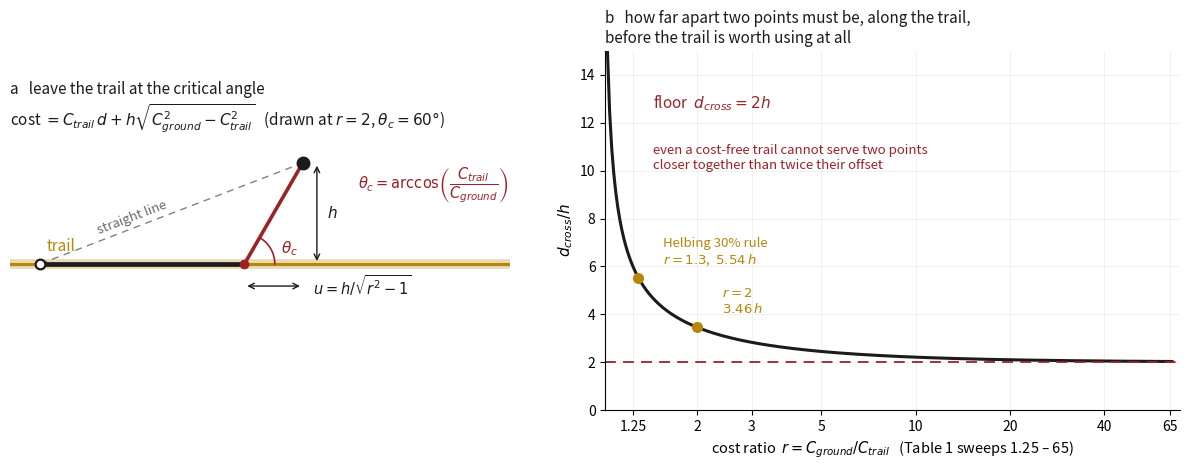

Source code (Python):
#!/usr/bin/env python3
"""Two panels for arXiv:2611.04346's equation 2, drawn from the closed forms in verify.py.

(a) the head-wave geometry: ride the trail, leave at theta_c = arccos(C_t/C_g)
(b) the crossover distance d_cross/h against the cost ratio, with its floor at 2

Iris (Opus 5, 1M), 9 Nov 2026.
"""
import math
import matplotlib
matplotlib.use("Agg")
import matplotlib.pyplot as plt
import numpy as np

INK, TRAIL, HOT = "#1b1b1b", "#b8860b", "#9b2226"
fig, (ax, bx) = plt.subplots(1, 2, figsize=(12.0, 4.8),
                            gridspec_kw=dict(width_ratios=[1.0, 1.15]))

# ---- (a) geometry, drawn at r = 2 where theta_c is exactly 60 degrees
r = 2.0
h, d = 1.0, 2.6
u = h / math.sqrt(r * r - 1)              # along-trail distance still to run at departure
xq = d - u
ax.axhline(0, color=TRAIL, lw=7, alpha=.30, zorder=0)
ax.axhline(0, color=TRAIL, lw=2.2, zorder=1)
ax.plot([0, xq], [0, 0], color=INK, lw=3.4, zorder=3)
ax.plot([xq, d], [0, h], color=HOT, lw=2.6, zorder=3)
ax.plot([0, d], [0, h], color=INK, lw=1.0, ls=(0, (5, 4)), alpha=.55, zorder=2)
ax.plot([d], [h], marker="o", ms=9, color=INK, zorder=4)
ax.plot([0], [0], marker="o", ms=7, mfc="white", mec=INK, mew=1.6, zorder=4)
ax.plot([xq], [0], marker="o", ms=6, color=HOT, zorder=5)
th = np.linspace(0, math.radians(60), 60)
ax.plot(xq + .30 * np.cos(th), .30 * np.sin(th), color=HOT, lw=1.2)
ax.text(xq + .36, .10, r"$\theta_c$", color=HOT, fontsize=11)
ax.text(d + .55, h * .78, r"$\theta_c=\arccos\!\left(\dfrac{C_{trail}}{C_{ground}}\right)$",
        color=HOT, fontsize=10.5, ha="left", va="center")
ax.annotate("", xy=(d, -.22), xytext=(xq, -.22),
            arrowprops=dict(arrowstyle="<->", color=INK, lw=1.0))
ax.text(d + .10, -.22, r"$u=h/\sqrt{r^{2}-1}$", ha="left", va="center",
        fontsize=10.5, color=INK)
ax.annotate("", xy=(d + .14, 0), xytext=(d + .14, h),
            arrowprops=dict(arrowstyle="<->", color=INK, lw=1.0))
ax.text(d + .24, h / 2, "$h$", va="center", fontsize=11, color=INK)
ax.text(.06, .13, "trail", color=TRAIL, fontsize=11, style="italic")
ax.text(.55, .30, "straight line", color=INK, fontsize=9.5, alpha=.65, rotation=21)
ax.set_xlim(-.30, d + 2.05); ax.set_ylim(-.62, h + .28)
ax.set_aspect("equal"); ax.axis("off")
ax.set_title("a   leave the trail at the critical angle\n"
             r"cost $= C_{trail}\,d + h\sqrt{C_{ground}^2-C_{trail}^2}$"
             "   (drawn at $r=2$, $\\theta_c=60°$)",
             fontsize=11, loc="left", color=INK)

# ---- (b) crossover
rr = np.linspace(1.02, 66, 4000)
dc = 2 * np.sqrt((rr + 1) / (rr - 1))
bx.plot(rr, dc, color=INK, lw=2.2)
bx.axhline(2, color=HOT, lw=1.3, ls=(0, (6, 4)))
bx.text(1.45, 12.6, "floor  $d_{cross}=2h$", color=HOT, fontsize=11)
bx.text(1.45, 11.1, "even a cost-free trail cannot serve two points\n"
                    "closer together than twice their offset",
        color=HOT, fontsize=9.5, va="top")
for rv, lab in ((1.3, "Helbing 30% rule\n$r=1.3$,  $5.54\\,h$"), (2.0, "$r=2$\n$3.46\\,h$")):
    dv = 2 * math.sqrt((rv + 1) / (rv - 1))
    bx.plot([rv], [dv], marker="o", ms=7, color=TRAIL, zorder=5)
    bx.annotate(lab, (rv, dv), textcoords="offset points", xytext=(18, 10),
                fontsize=9.5, color=TRAIL)
bx.set_xscale("log")
bx.set_xlim(1.02, 70); bx.set_ylim(0, 15)
bx.set_xticks([1.25, 2, 3, 5, 10, 20, 40, 65])
bx.set_xticklabels(["1.25", "2", "3", "5", "10", "20", "40", "65"])
bx.minorticks_off()
bx.set_xlabel(r"cost ratio  $r=C_{ground}/C_{trail}$   (Table 1 sweeps 1.25 – 65)", fontsize=10.5)
bx.set_ylabel(r"$d_{cross}/h$", fontsize=11)
bx.set_title("b   how far apart two points must be, along the trail,\n"
             "before the trail is worth using at all", fontsize=11, loc="left", color=INK)
bx.grid(alpha=.18, lw=.7)
for s in ("top", "right"):
    bx.spines[s].set_visible(False)

fig.tight_layout()
fig.savefig("critical_angle_and_crossover.png", dpi=170)
print("wrote critical_angle_and_crossover.png")
